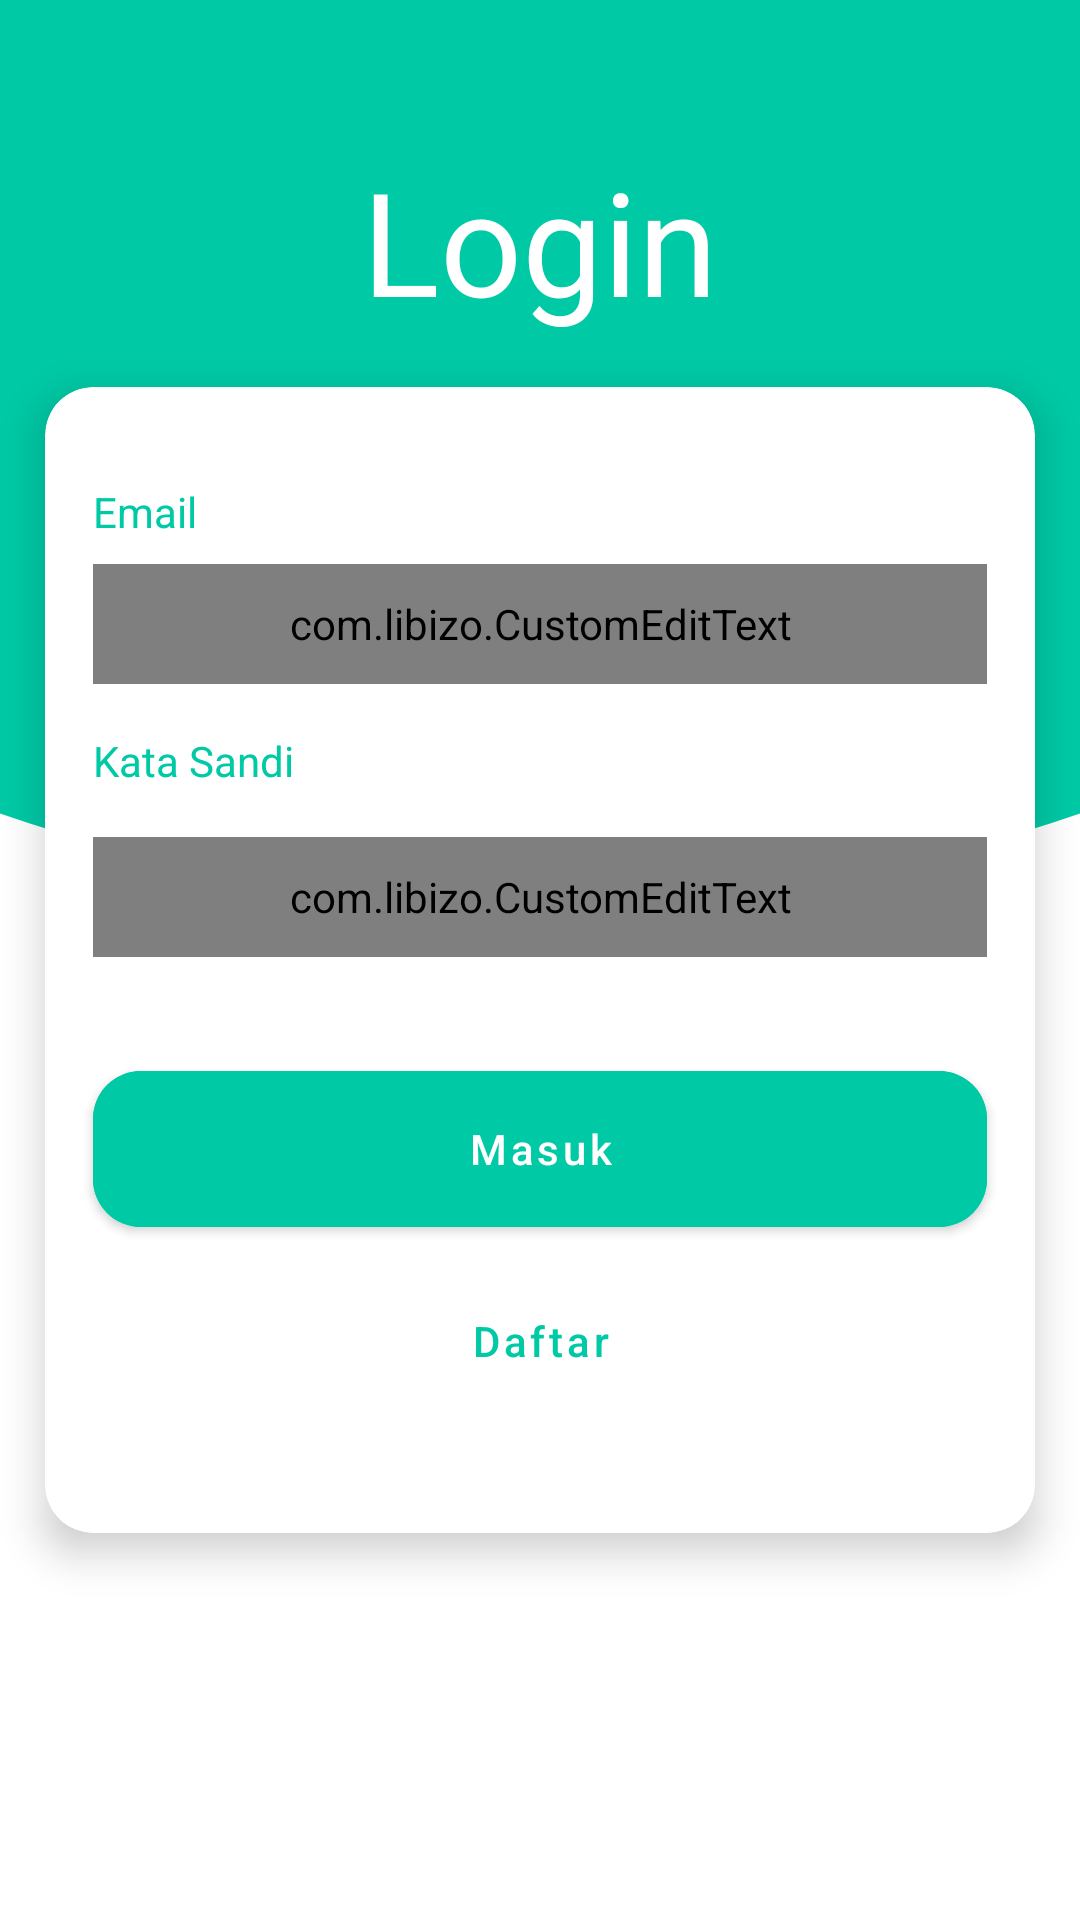

Layout XML and referenced resources for this Android screen:
<!-- AndroidManifest.xml: application theme AppTheme -->
<!-- res/layout/fragment_login.xml -->
<?xml version="1.0" encoding="utf-8"?>
<androidx.constraintlayout.widget.ConstraintLayout xmlns:android="http://schemas.android.com/apk/res/android"
    xmlns:app="http://schemas.android.com/apk/res-auto"
    xmlns:tools="http://schemas.android.com/tools"
    android:layout_width="match_parent"
    android:layout_height="match_parent"
    tools:context=".ui.authentication.login.LoginFragment">

    <LinearLayout
        android:id="@+id/linearLayout"
        android:layout_width="match_parent"
        android:layout_height="300dp"
        android:background="@drawable/bg_rounded_background_primary"
        android:orientation="vertical"
        app:layout_constraintEnd_toEndOf="parent"
        app:layout_constraintStart_toStartOf="parent"
        app:layout_constraintTop_toTopOf="parent" />

    <TextView
        android:layout_width="wrap_content"
        android:layout_height="wrap_content"
        android:layout_above="@id/card"
        android:layout_centerHorizontal="true"
        android:layout_gravity="center_horizontal"
        android:layout_marginTop="48dp"
        android:text="Login"
        android:textColor="@color/white"
        android:textSize="48sp"
        app:layout_constraintEnd_toEndOf="parent"
        app:layout_constraintHorizontal_bias="0.5"
        app:layout_constraintStart_toStartOf="parent"
        app:layout_constraintTop_toTopOf="@+id/linearLayout" />

    <com.google.android.material.card.MaterialCardView
        android:id="@+id/card"
        android:layout_width="wrap_content"
        android:layout_height="wrap_content"
        android:layout_centerInParent="true"
        app:cardCornerRadius="16dp"
        app:cardElevation="8dp"
        app:layout_constraintBottom_toBottomOf="parent"
        app:layout_constraintEnd_toEndOf="parent"
        app:layout_constraintHorizontal_bias="0.5"
        app:layout_constraintStart_toStartOf="parent"
        app:layout_constraintTop_toTopOf="parent">

        <LinearLayout
            android:layout_width="330dp"
            android:layout_height="match_parent"
            android:orientation="vertical">

            <TextView
                android:layout_width="wrap_content"
                android:layout_height="wrap_content"
                android:layout_marginStart="16dp"
                android:layout_marginTop="32dp"
                android:layout_marginBottom="8dp"
                android:text="Email"
                android:textColor="@color/colorPrimary" />

            <com.libizo.CustomEditText
                android:id="@+id/emailEditText"
                android:layout_width="match_parent"
                android:layout_height="40dp"
                android:layout_marginStart="16dp"
                android:layout_marginEnd="16dp"
                android:layout_marginBottom="16dp"
                android:background="@drawable/edit_background"
                android:inputType="textEmailAddress"
                android:textColorHint="@android:color/black" />

            <TextView
                android:layout_width="wrap_content"
                android:layout_height="wrap_content"
                android:layout_marginStart="16dp"
                android:layout_marginBottom="8dp"
                android:text="Kata Sandi"
                android:textColor="@color/colorPrimary" />

            <com.libizo.CustomEditText
                android:id="@+id/passwordEditText"
                android:layout_width="match_parent"
                android:layout_height="40dp"
                android:layout_marginStart="16dp"
                android:layout_marginTop="8dp"
                android:layout_marginEnd="16dp"
                android:layout_marginBottom="32dp"
                android:background="@drawable/edit_background"
                android:inputType="textPassword"
                android:maxLines="1"
                android:textColorHint="@android:color/black" />

            <com.google.android.material.button.MaterialButton
                android:id="@+id/loginButton"
                android:layout_width="match_parent"
                android:layout_height="64dp"
                android:layout_marginStart="16dp"
                android:layout_marginEnd="16dp"
                android:backgroundTint="@color/colorPrimary"
                android:text="Masuk"
                android:textAllCaps="false"
                app:cornerRadius="16dp" />

            <com.google.android.material.button.MaterialButton
                android:id="@+id/signupButton"
                style="@style/Widget.MaterialComponents.Button.TextButton"
                android:layout_width="match_parent"
                android:layout_height="64dp"
                android:layout_marginStart="16dp"
                android:layout_marginEnd="16dp"
                android:layout_marginBottom="32dp"
                android:text="Daftar"
                android:textAllCaps="false"
                android:textColor="@color/colorPrimary" />

        </LinearLayout>

    </com.google.android.material.card.MaterialCardView>

</androidx.constraintlayout.widget.ConstraintLayout>
<!-- resources referenced by this layout -->
<resources>
  <color name="colorPrimary">#00C9A5</color>
  <color name="white">#FFFFFF</color>
  <!-- drawable bg_rounded_background_primary (drawable) -->
  <?xml version="1.0" encoding="utf-8"?>
  <layer-list xmlns:android="http://schemas.android.com/apk/res/android">
      <item
          android:bottom="0dp"
          android:left="-160dp"
          android:right="-160dp"
          android:top="-80dp">
          <shape android:shape="oval">
              <solid android:color="@color/colorPrimary" />
          </shape>
      </item>
  </layer-list>
  <!-- drawable edit_background (drawable) -->
  <?xml version="1.0" encoding="utf-8"?>
  <layer-list xmlns:android="http://schemas.android.com/apk/res/android">
  
      
      <item>
          <shape android:shape="rectangle">
              <solid android:color="@color/grey" />
              <corners android:radius="6dp" />
          </shape>
      </item>
  
      
      <item android:bottom="2px">
          <shape android:shape="rectangle">
              <solid android:color="@color/grey" />
              <corners android:radius="6dp" />
          </shape>
      </item>
  </layer-list>
  <style name="AppTheme" parent="Theme.MaterialComponents.Light.NoActionBar">
          
          <item name="colorPrimary">@color/colorPrimary</item>
          <item name="colorPrimaryDark">@color/colorPrimaryDark</item>
          <item name="colorAccent">@color/colorAccent</item>
      </style>
  <color name="grey">#DBDBDB</color>
  <color name="colorPrimaryDark">#008E75</color>
  <color name="colorAccent">#FAFAFA</color>
</resources>
